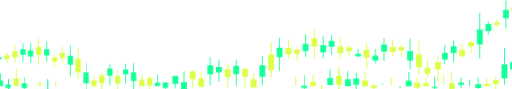
t = 0.00 s
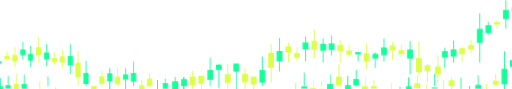
t = 2.00 s
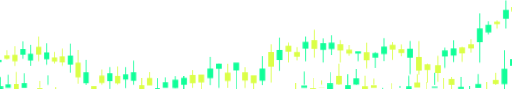
t = 2.28 s
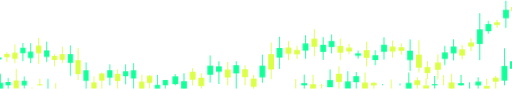
t = 3.13 s
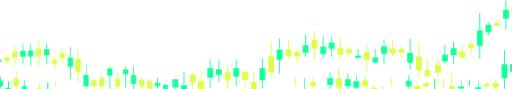
t = 4.25 s
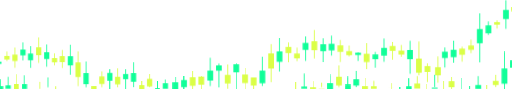
t = 5.38 s

The animated SVG that drew these frames (rendered in a browser with its animation timeline set to each time). Animation: 3 CSS @keyframes rules; one cycle of 6.50 s, repeats indefinitely.

<svg width="1920" height="333" viewBox="0 0 1920 333" fill="none" xmlns="http://www.w3.org/2000/svg">
  <style>
    /* Wave animation styles */
    g.clip-path_group path {
      animation: wave 3.5s ease-in-out infinite;
      transform-origin: center bottom;
    }
    
    /* Different delays for each row to create wave effect */
    g.clip-path_group path:nth-child(4n+1) { animation-delay: -0.5s; }
    g.clip-path_group path:nth-child(4n+2) { animation-delay: -1s; }
    g.clip-path_group path:nth-child(4n+3) { animation-delay: -1.5s; }
    g.clip-path_group path:nth-child(4n+4) { animation-delay: -2s; }
    
    /* Color pulse effect */
    path[fill="#12FF99"] {
      animation: wave 4.5s ease-in-out infinite, 
                 colorPulseGreen 2s ease-in-out infinite;
    }
    
    path[fill="#DBFF47"] {
      animation: wave 4.5s ease-in-out infinite, 
                 colorPulseYellow 2.5s ease-in-out infinite;
    }
    
    @keyframes wave {
      0%, 100% { transform: translateY(0) scaleY(1); }
      25% { transform: translateY(-15px) scaleY(0.95); }
      50% { transform: translateY(0) scaleY(1); }
      75% { transform: translateY(15px) scaleY(1.05); }
    }
    
    @keyframes colorPulseGreen {
      0%, 100% { fill: #12FF99; opacity: 1; }
      50% { fill: #DBFF47; opacity: 0.9; }
    }
    
    @keyframes colorPulseYellow {
      0%, 100% { fill: #DBFF47; opacity: 1; }
      50% { fill: #0BDD88; opacity: 0.9; }
    }
     
  </style>
  
  <g clip-path="url(#clip0_134_515)" class="clip-path_group">
    <path d="M1940.08 25.3918H1918.52V41.1997H1940.08V25.3918Z" fill="#DBFF47"/>
<path d="M1908.08 36.7502H1886.52V69.4033H1908.08V36.7502Z" fill="#12FF99"/>
<path d="M1898.92 1.17432H1895.7V107.217H1898.92V1.17432Z" fill="#12FF99"/>
<path d="M1874.72 83.6128H1853.16V93.3337H1874.72V83.6128Z" fill="#DBFF47"/>
<path d="M1865.54 74.4203H1862.33V103.798H1865.54V74.4203Z" fill="#DBFF47"/>
<path d="M1842.37 92.4073H1820.81V120.683H1842.37V92.4073Z" fill="#12FF99"/>
<path d="M1833.2 79.8745H1829.98V130.299H1833.2V79.8745Z" fill="#12FF99"/>
<path d="M1810.03 109.996H1788.48V164.903H1810.03V109.996Z" fill="#12FF99"/>
<path d="M1800.86 49.3221H1797.65V225.16H1800.86V49.3221Z" fill="#12FF99"/>
<path d="M1777.35 164.91H1755.8V180.293H1777.35V164.91Z" fill="#DBFF47"/>
<path d="M1768.18 147.706H1764.97V198.665H1768.18V147.706Z" fill="#DBFF47"/>
<path d="M1743.81 184.991H1722.25V208.491H1743.81V184.991Z" fill="#DBFF47"/>
<path d="M1734.64 168.648H1731.42V222.739H1734.64V168.648Z" fill="#DBFF47"/>
<path d="M1711.81 180.287H1690.25V206.781H1711.81V180.287Z" fill="#12FF99"/>
<path d="M1702.64 152.09H1699.43V234.137H1702.64V152.09Z" fill="#12FF99"/>
<path d="M1679.13 196.741H1657.57V220.886H1679.13V196.741Z" fill="#12FF99"/>
<path d="M1669.96 171.747H1666.74V244.249H1669.96V171.747Z" fill="#12FF99"/>
<path d="M1653.15 242.912H1631.59V271.97H1653.15V242.912Z" fill="#DBFF47"/>
<path d="M1643.98 210.826H1640.76V309.249H1643.98V210.826Z" fill="#DBFF47"/>
<path d="M1704.12 309.386H1682.56V332.22H1704.12V309.386Z" fill="#DBFF47"/>
<path d="M1694.95 277.3H1691.74V332.22H1694.95V277.3Z" fill="#DBFF47"/>
<path d="M1739.53 323.51H1717.97V332.22H1739.53V323.51Z" fill="#12FF99"/>
<path d="M1730.35 291.431H1727.15V332.22H1730.35V291.431Z" fill="#12FF99"/>
<path d="M1613.77 251.654H1592.21V274.019H1613.77V251.654Z" fill="#DBFF47"/>
<path d="M1604.6 229.289H1601.38V296.944H1604.6V229.289Z" fill="#DBFF47"/>
<path d="M1581.77 212.124H1560.21V262.83H1581.77V212.124Z" fill="#DBFF47"/>
<path d="M1572.6 154.543H1569.38V281.489H1572.6V154.543Z" fill="#DBFF47"/>
<path d="M1548.39 190.119H1526.84V225.375H1548.39V190.119Z" fill="#12FF99"/>
<path d="M1539.23 147.706H1536.02V266.712H1539.23V147.706Z" fill="#12FF99"/>
<path d="M1516.06 183.281H1494.5V197.276H1516.06V183.281Z" fill="#DBFF47"/>
<path d="M1506.89 167.578H1503.67V212.124H1506.89V167.578Z" fill="#DBFF47"/>
<path d="M1483.03 174.735H1461.47V193.394H1483.03V174.735Z" fill="#DBFF47"/>
<path d="M1473.86 152.09H1470.64V215.758H1473.86V152.09Z" fill="#DBFF47"/>
<path d="M1451.03 173.456H1429.47V201.092H1451.03V173.456Z" fill="#12FF99"/>
<path d="M1441.87 143.967H1438.65V231.136H1441.87V143.967Z" fill="#12FF99"/>
<path d="M1418.35 206.997H1396.79V225.049H1418.35V206.997Z" fill="#12FF99"/>
<path d="M1409.19 187.555H1405.97V244.386H1409.19V187.555Z" fill="#12FF99"/>
<path d="M1385.67 194.607H1364.11V224.448H1385.67V194.607Z" fill="#DBFF47"/>
<path d="M1376.51 161.165H1373.29V258.198H1376.51V161.165Z" fill="#DBFF47"/>
<path d="M1353.56 200.375H1332.01V209.136H1353.56V200.375Z" fill="#12FF99"/>
<path d="M1344.39 189.479H1341.18V220.462H1344.39V189.479Z" fill="#12FF99"/>
<path d="M1320.19 184.991H1298.63V199.52H1320.19V184.991Z" fill="#DBFF47"/>
<path d="M1311.02 170.318H1307.8V210.826H1311.02V170.318Z" fill="#DBFF47"/>
<path d="M1287.27 172.386H1265.72V197.524H1287.27V172.386Z" fill="#DBFF47"/>
<path d="M1278.1 144.541H1274.89V224.52H1278.1V144.541Z" fill="#DBFF47"/>
<path d="M1254.25 158.712H1232.69V182.427H1254.25V158.712Z" fill="#12FF99"/>
<path d="M1245.08 132.537H1241.86V207.636H1245.08V132.537Z" fill="#12FF99"/>
<path d="M1222.94 168.113H1201.38V194.536H1222.94V168.113Z" fill="#12FF99"/>
<path d="M1213.77 138.983H1210.56V224.514H1213.77V138.983Z" fill="#12FF99"/>
<path d="M1189.57 149.526H1168.01V181.755H1189.57V149.526Z" fill="#DBFF47"/>
<path d="M1180.4 111.849H1177.19V218.538H1180.4V111.849Z" fill="#DBFF47"/>
<path d="M1156.43 162.985H1134.88V189.695H1156.43V162.985Z" fill="#12FF99"/>
<path d="M1147.26 132.433H1144.05V220.456H1147.26V132.433Z" fill="#12FF99"/>
<path d="M1124.43 193.753H1102.88V210.95H1124.43V193.753Z" fill="#DBFF47"/>
<path d="M1115.26 177.834H1112.05V228.578H1115.26V177.834Z" fill="#DBFF47"/>
<path d="M1092.43 178.369H1070.88V201.869H1092.43V178.369Z" fill="#DBFF47"/>
<path d="M1083.27 153.936H1080.06V225.01H1083.27V153.936Z" fill="#DBFF47"/>
<path d="M1059.07 186.061H1037.51V223.45H1059.07V186.061Z" fill="#12FF99"/>
<path d="M1049.9 142.206H1046.68V267.781H1049.9V142.206Z" fill="#12FF99"/>
<path d="M1027.42 203.154H1005.86V260.768H1027.42V203.154Z" fill="#DBFF47"/>
<path d="M1018.25 159.782H1015.03V297.16H1018.25V159.782Z" fill="#DBFF47"/>
<path d="M994.736 255.281H973.179V300.65H994.736V255.281Z" fill="#12FF99"/>
<path d="M985.565 212.34H982.351V321.625H985.565V212.34Z" fill="#12FF99"/>
<path d="M962.055 295.026H940.498V325.794H962.055V295.026Z" fill="#DBFF47"/>
<path d="M952.883 281.247H949.669V332.22H952.883V281.247Z" fill="#DBFF47"/>
<path d="M929.709 269.243H908.152V300.011H929.709V269.243Z" fill="#DBFF47"/>
<path d="M920.538 254.218H917.323V332.22H920.538V254.218Z" fill="#DBFF47"/>
<path d="M896.68 244.706H875.124V275.473H896.68V244.706Z" fill="#12FF99"/>
<path d="M887.51 229.792H884.305V332.22H887.51V229.792Z" fill="#12FF99"/>
<path d="M864.692 270.665H843.135V301.433H864.692V270.665Z" fill="#DBFF47"/>
<path d="M855.521 241.078H852.307V332.22H855.521V241.078Z" fill="#DBFF47"/>
<path d="M831.664 249.09H810.107V269.243H831.664V249.09Z" fill="#12FF99"/>
<path d="M822.493 229.785H819.278V315.427H822.493V229.785Z" fill="#12FF99"/>
<path d="M799.318 255.281H777.762V290.962H799.318V255.281Z" fill="#12FF99"/>
<path d="M790.158 215.471H786.943V321.625H790.158V215.471Z" fill="#12FF99"/>
<path d="M765.607 292.032H744.05V322.799H765.607V292.032Z" fill="#DBFF47"/>
<path d="M756.436 275.049H753.221V332.22H756.436V275.049Z" fill="#DBFF47"/>
<path d="M733.272 279.14H711.715V309.908H733.272V279.14Z" fill="#DBFF47"/>
<path d="M724.101 265.433H720.886V332.22H724.101V265.433Z" fill="#DBFF47"/>
<path d="M700.937 304.962H679.37V332.22H700.937V304.962Z" fill="#12FF99"/>
<path d="M691.755 275.049H688.551V332.22H691.755V275.049Z" fill="#12FF99"/>
<path d="M668.245 296.944H646.688V327.712H668.245V296.944Z" fill="#12FF99"/>
<path d="M659.074 288.293H655.859V332.22H659.074V288.293Z" fill="#12FF99"/>
<path d="M1934.74 229.929H1913.19V258.204H1934.74V229.929Z" fill="#12FF99"/>
<path d="M1902.41 247.518H1880.85V302.424H1902.41V247.518Z" fill="#12FF99"/>
<path d="M1893.24 186.844H1890.02V332.22H1893.24V186.844Z" fill="#12FF99"/>
<path d="M1869.73 302.431H1848.17V317.815H1869.73V302.431Z" fill="#DBFF47"/>
<path d="M1860.55 285.233H1857.34V332.22H1860.55V285.233Z" fill="#DBFF47"/>
<path d="M1836.18 322.519H1814.63V332.22H1836.18V322.519Z" fill="#DBFF47"/>
<path d="M1827.01 306.169H1823.8V332.22H1827.01V306.169Z" fill="#DBFF47"/>
<path d="M1804.18 317.815H1782.63V332.22H1804.18V317.815Z" fill="#12FF99"/>
<path d="M1795.01 289.611H1791.8V332.22H1795.01V289.611Z" fill="#12FF99"/>
<path d="M1762.33 309.268H1759.12V332.22H1762.33V309.268Z" fill="#12FF99"/>
<path d="M1664.97 292.071H1661.75V332.22H1664.97V292.071Z" fill="#DBFF47"/>
<path d="M1640.78 327.647H1619.21V332.22H1640.78V327.647Z" fill="#12FF99"/>
<path d="M1631.59 285.233H1628.39V332.22H1631.59V285.233Z" fill="#12FF99"/>
<path d="M1608.43 320.809H1586.87V332.22H1608.43V320.809Z" fill="#DBFF47"/>
<path d="M1599.26 305.106H1596.04V332.22H1599.26V305.106Z" fill="#DBFF47"/>
<path d="M1575.4 312.256H1553.84V330.915H1575.4V312.256Z" fill="#DBFF47"/>
<path d="M1566.23 289.611H1563.02V332.22H1566.23V289.611Z" fill="#DBFF47"/>
<path d="M1543.41 310.978H1521.86V332.22H1543.41V310.978Z" fill="#12FF99"/>
<path d="M1534.23 281.495H1531.03V332.22H1534.23V281.495Z" fill="#12FF99"/>
<path d="M1501.55 325.083H1498.35V332.22H1501.55V325.083Z" fill="#12FF99"/>
<path d="M1478.05 332.129H1456.48V332.22H1478.05V332.129Z" fill="#DBFF47"/>
<path d="M1468.87 298.693H1465.66V332.22H1468.87V298.693Z" fill="#DBFF47"/>
<path d="M1436.76 327.001H1433.55V332.22H1436.76V327.001Z" fill="#12FF99"/>
<path d="M1412.56 322.519H1391V332.22H1412.56V322.519Z" fill="#DBFF47"/>
<path d="M1403.39 307.846H1400.17V332.22H1403.39V307.846Z" fill="#DBFF47"/>
<path d="M1379.65 309.908H1358.09V332.22H1379.65V309.908Z" fill="#DBFF47"/>
<path d="M1370.48 282.063H1367.26V332.22H1370.48V282.063Z" fill="#DBFF47"/>
<path d="M1346.62 296.233H1325.06V319.948H1346.62V296.233Z" fill="#12FF99"/>
<path d="M1337.45 270.065H1334.24V332.22H1337.45V270.065Z" fill="#12FF99"/>
<path d="M1315.31 305.634H1293.76V332.057H1315.31V305.634Z" fill="#12FF99"/>
<path d="M1306.14 276.511H1302.93V332.22H1306.14V276.511Z" fill="#12FF99"/>
<path d="M1281.94 287.047H1260.38V319.276H1281.94V287.047Z" fill="#DBFF47"/>
<path d="M1272.77 249.377H1269.56V332.22H1272.77V249.377Z" fill="#DBFF47"/>
<path d="M1248.8 300.506H1227.25V327.216H1248.8V300.506Z" fill="#12FF99"/>
<path d="M1239.63 269.954H1236.42V332.22H1239.63V269.954Z" fill="#12FF99"/>
<path d="M1216.81 331.274H1195.25V332.22H1216.81V331.274Z" fill="#DBFF47"/>
<path d="M1207.63 315.362H1204.42V332.22H1207.63V315.362Z" fill="#DBFF47"/>
<path d="M1184.82 315.89H1163.25V332.22H1184.82V315.89Z" fill="#DBFF47"/>
<path d="M1175.64 291.464H1172.43V332.22H1175.64V291.464Z" fill="#DBFF47"/>
<path d="M1151.44 323.582H1129.89V332.22H1151.44V323.582Z" fill="#12FF99"/>
<path d="M1142.27 279.734H1139.06V332.22H1142.27V279.734Z" fill="#12FF99"/>
<path d="M1110.62 297.303H1107.4V332.22H1110.62V297.303Z" fill="#DBFF47"/>
<path d="M5.49222 223.15H-1V231.136H5.49222V223.15Z" fill="#12FF99"/>
<path d="M16.26 222.374H35.9048V209.13H16.26L16.26 222.374Z" fill="#DBFF47"/>
<path d="M24.6117 232.675H27.5427L27.5427 195.756H24.6117L24.6117 232.675Z" fill="#DBFF47"/>
<path d="M46.263 220.554H65.9077V197.641H46.263V220.554Z" fill="#DBFF47"/>
<path d="M54.6145 245.156H57.5454L57.5454 172.262H54.6145L54.6145 245.156Z" fill="#DBFF47"/>
<path d="M76.3499 206.794H95.9946V185.18H76.3499V206.794Z" fill="#12FF99"/>
<path d="M84.7016 229.766H87.6326L87.6326 161.315H84.7016L84.7016 229.766Z" fill="#12FF99"/>
<path d="M104.892 217.826H124.537V193.746H104.892V217.826Z" fill="#12FF99"/>
<path d="M113.244 245.156H116.175L116.175 167.2H113.244L113.244 245.156Z" fill="#12FF99"/>
<path d="M135.305 206.174H154.95V176.803H135.305V206.174Z" fill="#DBFF47"/>
<path d="M143.657 239.702H146.588L146.588 142.467H143.657L143.657 239.702Z" fill="#DBFF47"/>
<path d="M165.518 213.41H185.163V189.068H165.518V213.41Z" fill="#12FF99"/>
<path d="M173.87 241.45H176.801L176.801 161.223H173.87L173.87 241.45Z" fill="#12FF99"/>
<path d="M194.68 232.786H214.325V217.109H194.68V232.786Z" fill="#DBFF47"/>
<path d="M203.032 248.855H205.963V202.606H203.032V248.855Z" fill="#DBFF47"/>
<path d="M223.833 224.514H243.477V203.095H223.833V224.514Z" fill="#DBFF47"/>
<path d="M232.184 245.613H235.115V180.835H232.184V245.613Z" fill="#DBFF47"/>
<path d="M254.256 244.177H273.9V210.102H254.256V244.177Z" fill="#12FF99"/>
<path d="M262.607 284.588H265.538V170.135H262.607V284.588Z" fill="#12FF99"/>
<path d="M283.103 278.194H302.748V225.682H283.103V278.194Z" fill="#DBFF47"/>
<path d="M291.455 311.362H294.385V186.152H291.455V311.362Z" fill="#DBFF47"/>
<path d="M312.885 314.546H332.53V273.197H312.885V314.546Z" fill="#12FF99"/>
<path d="M324.168 234.058H321.237V332.22H324.168V234.058Z" fill="#12FF99"/>
<path d="M362.323 309.418H342.667V332.22H362.323V309.418Z" fill="#DBFF47"/>
<path d="M353.961 296.859H351.03V332.22H353.961V296.859Z" fill="#DBFF47"/>
<path d="M372.156 313.959H391.8V285.918H372.156V313.959Z" fill="#DBFF47"/>
<path d="M383.438 272.224H380.507V332.22H383.438V272.224Z" fill="#DBFF47"/>
<path d="M402.242 291.594H421.887V263.554H402.242V291.594Z" fill="#12FF99"/>
<path d="M413.525 249.958H410.604V332.22H413.525V249.958Z" fill="#12FF99"/>
<path d="M431.405 315.257H451.05V287.217H431.405V315.257Z" fill="#DBFF47"/>
<path d="M442.698 260.246H439.767V332.22H442.698V260.246Z" fill="#DBFF47"/>
<path d="M461.513 285.912H481.157V267.54H461.513V285.912Z" fill="#12FF99"/>
<path d="M469.864 328.005H472.795V249.951H469.864V328.005Z" fill="#12FF99"/>
<path d="M490.98 305.719H510.625V273.196H490.98V305.719Z" fill="#12FF99"/>
<path d="M502.273 236.909H499.342V332.22H502.273V236.909Z" fill="#12FF99"/>
<path d="M541.363 306.691H521.708V332.22H541.363V306.691Z" fill="#DBFF47"/>
<path d="M533.001 291.21H530.07V332.22H533.001V291.21Z" fill="#DBFF47"/>
<path d="M551.196 322.982H570.841V294.941H551.196V322.982Z" fill="#DBFF47"/>
<path d="M562.468 282.448H559.547V332.22H562.468V282.448Z" fill="#DBFF47"/>
<path d="M600.308 318.474H580.652V332.22H600.308V318.474Z" fill="#12FF99"/>
<path d="M591.945 291.21H589.025V332.22H591.945V291.21Z" fill="#12FF99"/>
<path d="M630.1 311.167H610.445V332.22H630.1V311.167Z" fill="#12FF99"/>
<path d="M621.738 303.279H618.807V332.22H621.738V303.279Z" fill="#12FF99"/>
<path d="M11.8164 310.521H-1V332.135H11.8164V310.521Z" fill="#12FF99"/>
<path d="M3.44364 286.669H0.523193V332.22H3.44364V286.669Z" fill="#12FF99"/>
<path d="M40.3486 319.087H20.6934V332.22H40.3486V319.087Z" fill="#12FF99"/>
<path d="M31.9864 292.54H29.0554V332.22H31.9864V292.54Z" fill="#12FF99"/>
<path d="M51.1162 331.515H70.761V302.144H51.1162L51.1162 331.515Z" fill="#DBFF47"/>
<path d="M62.399 267.814H59.4785V332.22H62.399V267.814Z" fill="#DBFF47"/>
<path d="M100.964 314.416H81.3188V332.22H100.964V314.416Z" fill="#12FF99"/>
<path d="M92.6014 286.564H89.6704V332.22H92.6014V286.564Z" fill="#12FF99"/>
<path d="M121.774 327.953H118.844V332.22H121.774V327.953Z" fill="#DBFF47"/>
<path d="M159.289 328.43H139.633V332.22H159.289V328.43Z" fill="#DBFF47"/>
<path d="M150.926 306.169H148.006V332.22H150.926V306.169Z" fill="#DBFF47"/>
<path d="M181.339 295.476H178.418V332.22H181.339V295.476Z" fill="#12FF99"/>
<path d="M210.197 311.493H207.266V332.22H210.197V311.493Z" fill="#DBFF47"/>
  </g>
  
  <defs>
    <clipPath id="clip0_134_515">
      <rect width="2017" height="332.22" fill="white" transform="translate(-1)"/>
    </clipPath>
  </defs>
</svg>
